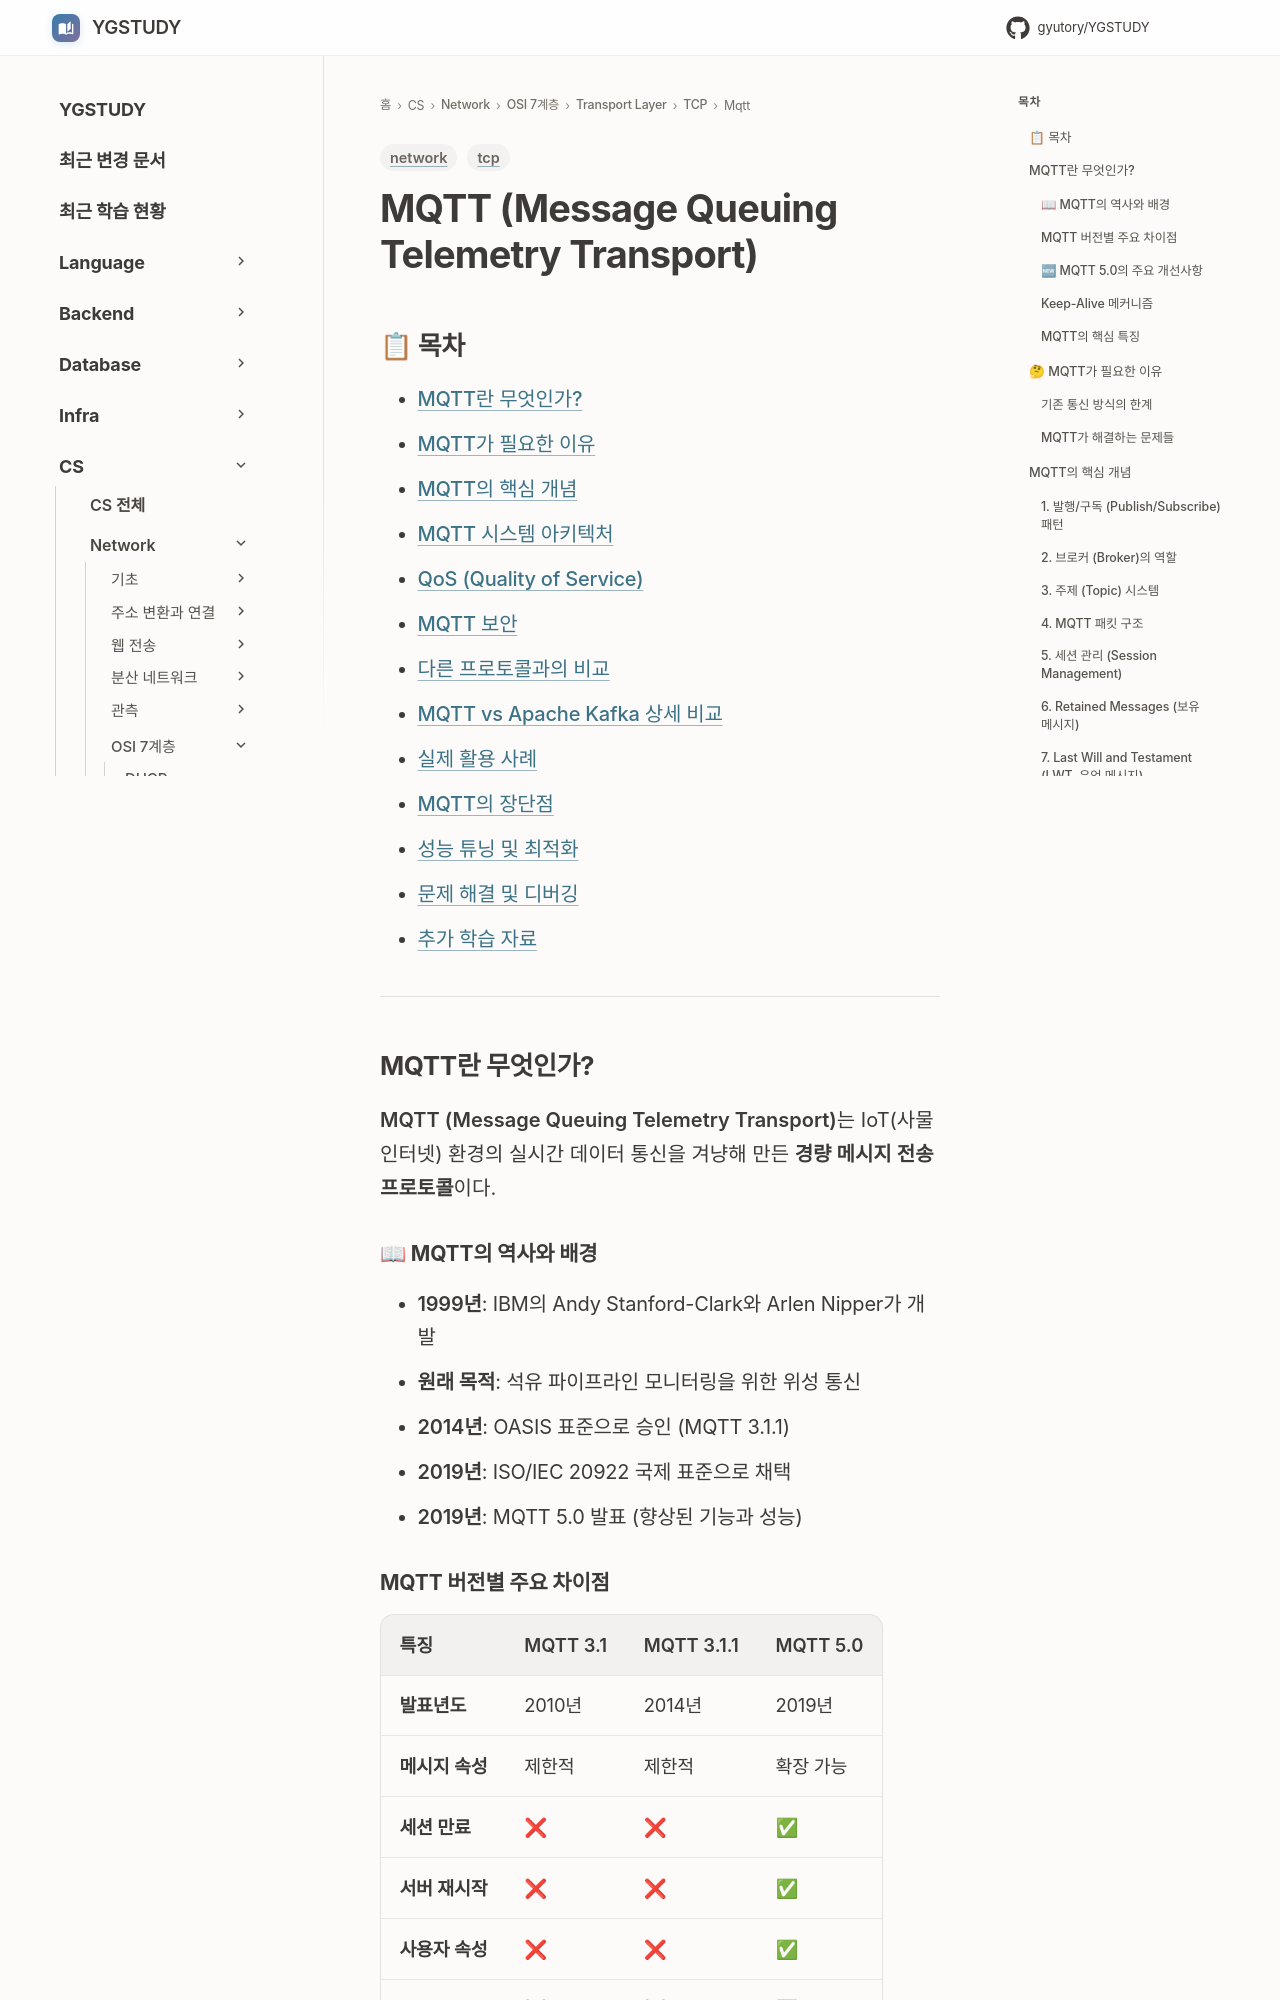

repository: GYUTORY/YGSTUDY · page: Network/7 Layer/Transport Layer/TCP/Mqtt/MQTT/index.html · generator: mkdocs

---
title: MQTT (Message Queuing Telemetry Transport)
tags: [network, tcp]
updated: 2025-12-05
---

# MQTT (Message Queuing Telemetry Transport)

## 📋 목차
- [MQTT란 무엇인가?](#mqtt란-무엇인가)
- [MQTT가 필요한 이유](#-mqtt가-필요한-이유)
- [MQTT의 핵심 개념](#mqtt의-핵심-개념)
- [MQTT 시스템 아키텍처](#-mqtt-시스템-아키텍처)
- [QoS (Quality of Service)](#qos-quality-of-service)
- [MQTT 보안](#-mqtt-보안)
- [다른 프로토콜과의 비교](#-다른-프로토콜과의-비교)
- [MQTT vs Apache Kafka 상세 비교](#mqtt-vs-apache-kafka-상세-비교)
- [실제 활용 사례](#실제-활용-사례)
- [MQTT의 장단점](#mqtt의-장단점)
- [성능 튜닝 및 최적화](#성능-튜닝-및-최적화)
- [문제 해결 및 디버깅](#문제-해결-및-디버깅)
- [추가 학습 자료](#-추가-학습-자료)

---

## MQTT란 무엇인가?

**MQTT (Message Queuing Telemetry Transport)**는 IoT(사물인터넷) 환경의 실시간 데이터 통신을 겨냥해 만든 **경량 메시지 전송 프로토콜**이다.

### 📖 MQTT의 역사와 배경
- **1999년**: IBM의 Andy Stanford-Clark와 Arlen Nipper가 개발
- **원래 목적**: 석유 파이프라인 모니터링을 위한 위성 통신
- **2014년**: OASIS 표준으로 승인 (MQTT 3.1.1)
- **2019년**: ISO/IEC 20922 국제 표준으로 채택
- **2019년**: MQTT 5.0 발표 (향상된 기능과 성능)
